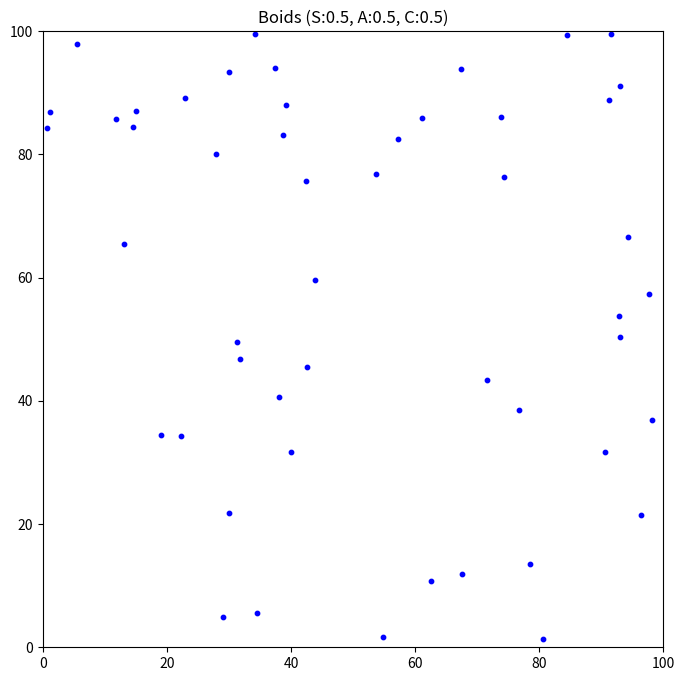

The matplotlib source for this figure: (Note: this script raises an exception after producing the figure.)
import numpy as np
import matplotlib.pyplot as plt
import matplotlib.animation as animation
import os

# Boids parameters
NUM_BOIDS = 50
FIELD_SIZE = 100
MAX_SPEED = 2
MAX_FORCE = 0.05

# Rule distances
SEPARATION_RADIUS = 10
NEIGHBOR_RADIUS = 20

def calculate_separation(boid_id, boids_list):
    steer = np.zeros(2) # Initialize steer
    count = 0
    for i, other_boid in enumerate(boids_list):
        if i != boid_id:
            distance = np.linalg.norm(boids_list[boid_id, :2] - other_boid[:2])
            if distance < SEPARATION_RADIUS:
                diff = boids_list[boid_id, :2] - other_boid[:2]
                # Avoid division by zero if distance is extremely small
                if distance > 0: 
                    steer += diff / (distance**2) # Inverse square law for stronger repulsion closer by
                else: # Handle the case where boids are at the exact same position
                    steer += np.random.uniform(-1, 1, 2) * 100 # Random strong repulsion
                count += 1
    if count > 0:
        steer /= count
        if np.linalg.norm(steer) > 0:
            steer = steer / np.linalg.norm(steer) * MAX_SPEED
            steer -= boids_list[boid_id, 2:4]
            steer = np.clip(steer, -MAX_FORCE, MAX_FORCE)
    return steer

def calculate_alignment(boid_id, boids_list):
    steer = np.zeros(2) # Initialize steer
    count = 0
    for i, other_boid in enumerate(boids_list):
        if i != boid_id:
            distance = np.linalg.norm(boids_list[boid_id, :2] - other_boid[:2])
            if distance < NEIGHBOR_RADIUS:
                steer += other_boid[2:4] # Sum velocities of neighbors
                count += 1
    if count > 0:
        steer /= count
        if np.linalg.norm(steer) > 0:
            steer = steer / np.linalg.norm(steer) * MAX_SPEED
            steer -= boids_list[boid_id, 2:4]
            steer = np.clip(steer, -MAX_FORCE, MAX_FORCE)
    return steer

def calculate_cohesion(boid_id, boids_list):
    center_of_mass = np.zeros(2)
    steer = np.zeros(2) # Initialize steer
    count = 0
    for i, other_boid in enumerate(boids_list):
        if i != boid_id:
            distance = np.linalg.norm(boids_list[boid_id, :2] - other_boid[:2])
            if distance < NEIGHBOR_RADIUS:
                center_of_mass += other_boid[:2] # Sum positions of neighbors
                count += 1
    if count > 0:
        center_of_mass /= count
        steer = center_of_mass - boids_list[boid_id, :2]
        if np.linalg.norm(steer) > 0:
            steer = steer / np.linalg.norm(steer) * MAX_SPEED
            steer -= boids_list[boid_id, 2:4]
            steer = np.clip(steer, -MAX_FORCE, MAX_FORCE)
    return steer

def run_boids_simulation(weight_separation, weight_alignment, weight_cohesion, filename):
    # Initialize boids: [x, y, vx, vy]
    boids = np.random.rand(NUM_BOIDS, 4) * FIELD_SIZE
    boids[:, 2:4] = (boids[:, 2:4] - 0.5) * 2 * MAX_SPEED # Random initial velocities

    def update_boids(boids_list):
        new_boids = np.copy(boids_list)
        for i in range(NUM_BOIDS):
            separation = calculate_separation(i, boids_list) * weight_separation
            alignment = calculate_alignment(i, boids_list) * weight_alignment
            cohesion = calculate_cohesion(i, boids_list) * weight_cohesion

            new_boids[i, 2:4] += separation + alignment + cohesion
            
            # Limit speed
            current_speed = np.linalg.norm(new_boids[i, 2:4])
            if current_speed > MAX_SPEED:
                new_boids[i, 2:4] = new_boids[i, 2:4] / current_speed * MAX_SPEED

            new_boids[i, :2] += new_boids[i, 2:4]

            # Wrap around edges
            new_boids[i, :2] %= FIELD_SIZE

        return new_boids

    # --- Animation setup ---
    fig, ax = plt.subplots(figsize=(8, 8))
    scatter = ax.scatter(boids[:, 0], boids[:, 1], s=10, color='blue')

    ax.set_xlim(0, FIELD_SIZE)
    ax.set_ylim(0, FIELD_SIZE)
    ax.set_title(f"Boids (S:{weight_separation}, A:{weight_alignment}, C:{weight_cohesion})")

    def animate(frame):
        nonlocal boids
        boids = update_boids(boids)
        scatter.set_offsets(boids[:, :2])
        return scatter,

    ani = animation.FuncAnimation(fig, animate, frames=100, interval=50, blit=True)
    save_path = os.path.join('../../shared_space/', filename)
    ani.save(save_path, writer='pillow', fps=10)

    plt.close(fig)
    print(f"Simulation {filename} saved.")


# --- Parameter Study --- 
separation_weights = [0.5, 1.5, 2.5]
alignment_weights = [0.5, 1.0, 2.0]
cohesion_weights = [0.5, 1.0, 2.0]

# ... (existing report_content initialization)

report_content = "# Boids Parameter Study Report\n\n"
report_content += "This report details the emergent behaviors of Boids simulations under varying weights for separation, alignment, and cohesion.\n\n"

for ws in separation_weights:
    for wa in alignment_weights:
        for wc in cohesion_weights:
            sep_str = str(ws).replace(".", "_")
            align_str = str(wa).replace(".", "_")
            coh_str = str(wc).replace(".", "_")
            filename = f"boids_sep{sep_str}_align{align_str}_coh{coh_str}.gif"
            save_path = os.path.join('../../shared_space/', filename)

            report_content += f"## Separation: {ws}, Alignment: {wa}, Cohesion: {wc}\n"
            report_content += f"![Boids S:{ws} A:{wa} C:{wc}](../../shared_space/{filename})\n\n"

            # Check if the GIF already exists
            if os.path.exists(save_path):
                print(f"Skipping {filename} as it already exists.")
            else:
                run_boids_simulation(ws, wa, wc, filename)


with open('../../shared_space/boids_parameter_study_report.md', 'w') as f:
    f.write(report_content)

print("Boids parameter study complete. Report saved to boids_parameter_study_report.md")
